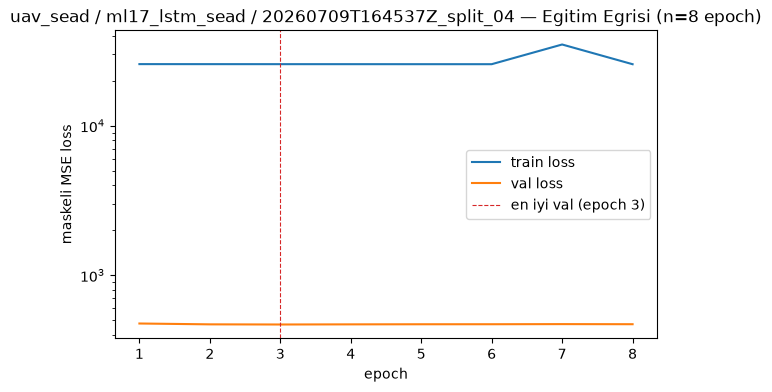

Values plotted in this chart, from the file beside it:
epoch, train_loss, val_loss
1, 25829, 475.1
2, 25817, 468.9
3, 25811, 467.9
4, 25807, 468.9
5, 25802, 469.6
6, 25797, 469.8
7, 34943, 470.7
8, 25788, 470
